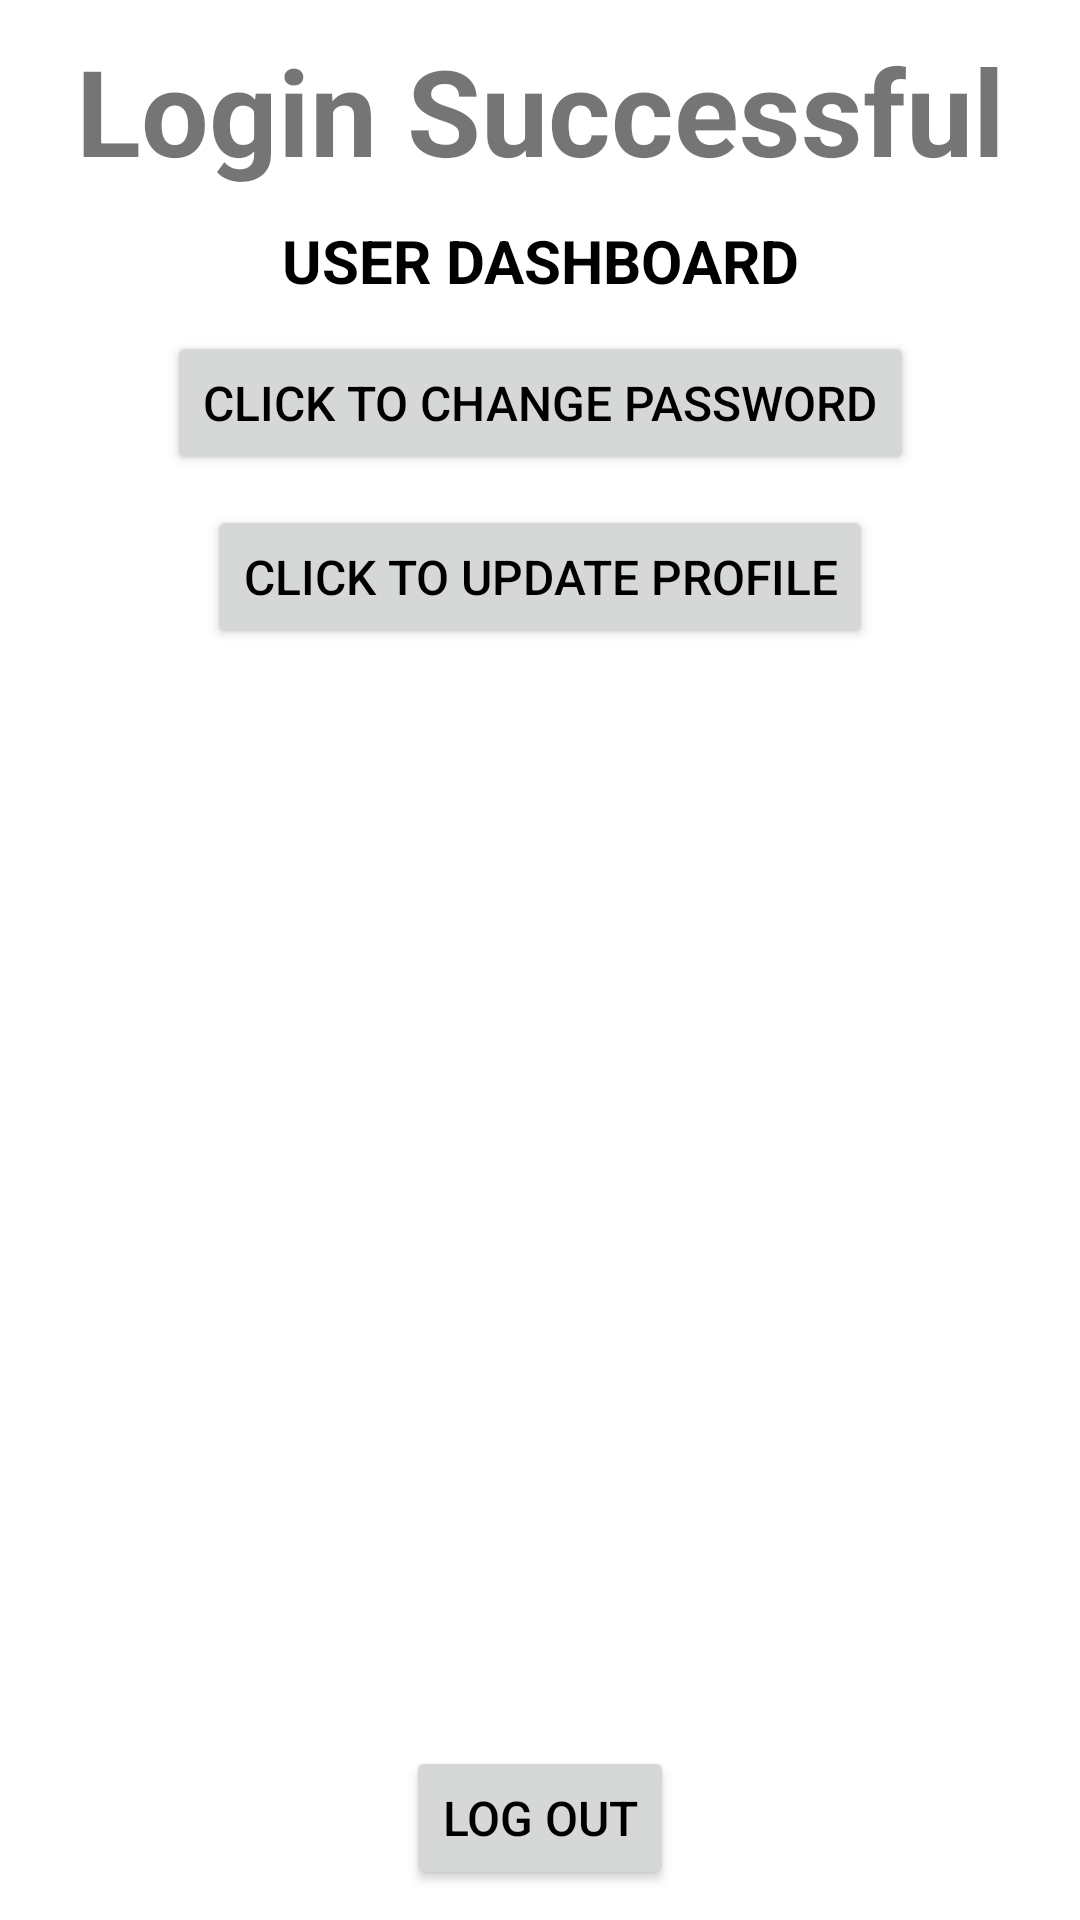

Here is an Android app screen rendered from its layout file. Give the layout XML and the strings, colors and styles it references.
<!-- AndroidManifest.xml: application theme Theme.Authappfrontend -->
<!-- res/layout/activity_dashboard.xml -->
<?xml version="1.0" encoding="utf-8"?>
<androidx.constraintlayout.widget.ConstraintLayout xmlns:android="http://schemas.android.com/apk/res/android"
    xmlns:app="http://schemas.android.com/apk/res-auto"
    xmlns:tools="http://schemas.android.com/tools"
    android:layout_width="match_parent"
    android:layout_height="match_parent"
    tools:context=".DashboardActivity">

    <TextView
        android:id="@+id/tvTitle"
        android:layout_width="wrap_content"
        android:layout_height="wrap_content"
        android:padding="10dp"
        android:text="Login Successful"
        android:textSize="40sp"
        android:textStyle="bold"
        app:layout_constraintEnd_toEndOf="parent"
        app:layout_constraintStart_toStartOf="parent"
        app:layout_constraintTop_toTopOf="parent" />

    <TextView
        android:id="@+id/tvSubtitle"
        android:layout_width="wrap_content"
        android:layout_height="wrap_content"
        android:text="USER DASHBOARD"
        android:textColor="#000"
        android:textSize="20sp"
        android:textStyle="bold"
        app:layout_constraintEnd_toEndOf="parent"
        app:layout_constraintHorizontal_bias="0.5"
        app:layout_constraintStart_toStartOf="parent"
        app:layout_constraintTop_toBottomOf="@+id/tvTitle" />

    <Button
        android:id="@+id/btnToChangePassword"
        android:layout_width="wrap_content"
        android:layout_height="wrap_content"
        android:layout_marginBottom="20dp"
        android:text="CLICK TO CHANGE PASSWORD"
        android:textSize="16sp"
        android:textColor="@android:color/background_dark"
        app:layout_constraintTop_toBottomOf="@id/tvSubtitle"
        app:layout_constraintLeft_toLeftOf="parent"
        app:layout_constraintRight_toRightOf="parent"
        android:layout_margin="10dp"/>

    <Button
        android:id="@+id/btnToUpdateProfile"
        android:layout_width="wrap_content"
        android:layout_height="wrap_content"
        android:layout_marginBottom="20dp"
        android:text="CLICK TO UPDATE PROFILE"
        android:textSize="16sp"
        android:textColor="@android:color/background_dark"
        app:layout_constraintTop_toBottomOf="@id/btnToChangePassword"
        app:layout_constraintLeft_toLeftOf="parent"
        app:layout_constraintRight_toRightOf="parent"
        android:layout_margin="10dp"/>

    <Button
        android:id="@+id/btnToResetPassword"
        android:layout_width="wrap_content"
        android:layout_height="wrap_content"
        android:text="CLICK TO RESET PASSWORD"
        android:textSize="16sp"
        android:textColor="@android:color/background_dark"
        app:layout_constraintTop_toBottomOf="@id/btnToUpdateProfile"
        app:layout_constraintLeft_toLeftOf="parent"
        app:layout_constraintRight_toRightOf="parent"
        android:layout_margin="10dp"
        android:visibility="gone"/>

    <Button
        android:id="@+id/btnLogout"
        android:layout_width="wrap_content"
        android:layout_height="wrap_content"
        android:text="Log Out"
        android:textColor="@android:color/background_dark"
        android:textSize="16sp"
        app:layout_constraintBottom_toBottomOf="parent"
        app:layout_constraintEnd_toEndOf="parent"
        app:layout_constraintHorizontal_bias="0.5"
        app:layout_constraintStart_toStartOf="parent"
        android:layout_margin="10dp"/>

</androidx.constraintlayout.widget.ConstraintLayout>
<!-- resources referenced by this layout -->
<resources>
  <style name="Theme.Authappfrontend" parent="Theme.MaterialComponents.DayNight.DarkActionBar">
          
          <item name="colorPrimary">@color/purple_500</item>
          <item name="colorPrimaryVariant">@color/purple_700</item>
          <item name="colorOnPrimary">@color/white</item>
          
          <item name="colorSecondary">@color/teal_200</item>
          <item name="colorSecondaryVariant">@color/teal_700</item>
          <item name="colorOnSecondary">@color/black</item>
          
          <item name="android:statusBarColor" tools:targetApi="l">?attr/colorPrimaryVariant</item>
          
      </style>
  <!-- not gathered from this repository: default colours our renderer supplied (Android Studio template values) -->
  <color name="purple_500">#FF6200EE</color>
  <color name="purple_700">#FF3700B3</color>
  <color name="teal_200">#FF03DAC5</color>
  <color name="teal_700">#FF018786</color>
  <color name="black">#FF000000</color>
  <color name="white">#FFFFFFFF</color>
</resources>
